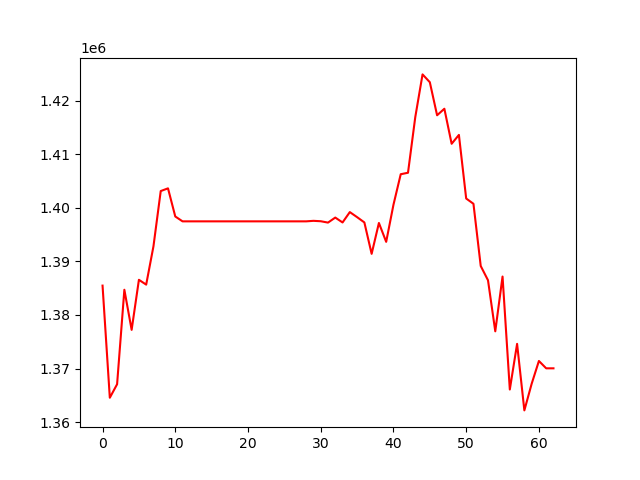

The table this chart was drawn from, first rows:
, 0
0, 1385477
1, 1364553
2, 1367074
3, 1384703
4, 1377221
5, 1386560
6, 1385660
7, 1392806
8, 1403121
9, 1403627
10, 1398377
11, 1397468
12, 1397468
13, 1397468
14, 1397468
15, 1397468
16, 1397468
17, 1397468
18, 1397468
19, 1397468
20, 1397468
21, 1397468
22, 1397468
23, 1397468
24, 1397468
25, 1397468
26, 1397468
27, 1397468
28, 1397468
29, 1397563
30, 1397490
31, 1397235
32, 1398174
33, 1397261
34, 1399196
35, 1398252
36, 1397267
37, 1391404
38, 1397164
39, 1393644
40, 1400561
41, 1406263
42, 1406537
43, 1416915
44, 1424890
45, 1423435
46, 1417263
47, 1418480
48, 1411943
49, 1413601
50, 1401730
51, 1400745
52, 1389139
53, 1386472
54, 1376947
55, 1387169
56, 1366090
57, 1374606
58, 1362190
59, 1367144
... 3 more rows
